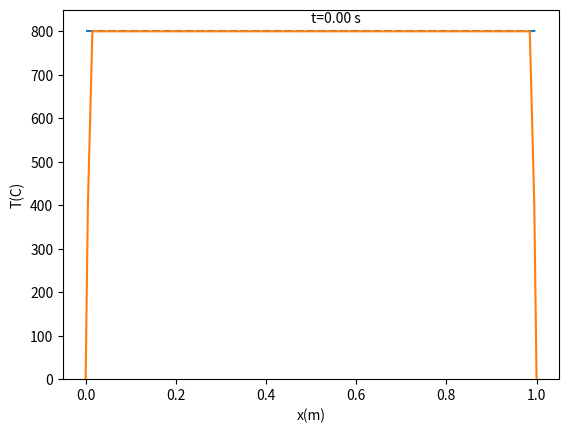

The matplotlib source for this figure:
import numpy as np
import matplotlib.pyplot as plt
from matplotlib.animation import FuncAnimation as animation

L=1 # comprimento da barra
a=9.7e-5 # difusidade termica
To=800# temperatura inicial
Tr=0# temperatura final

tmax=3600 #tempo maximo de execução

N=200 # tamanho da malha
dx=L/N #delta x
dt=dx**2/(2*a) #calculo de delta x para estbilidade

x=np.linspace(0,L,N+1) #Criando a malha
T=np.zeros(N+1)# vetor com a temperatura da barra em cada instante t

print(f'Malha: {N} pontos')
T[:] = To #condição incial
T[[0,-1]] = Tr #condição de contorno

#variveis auxliares
f=a*dt/dx**2
fm=1-2*f

#cria o grafico
fig = plt.figure()
plt.ylim(0,850)
plt.xlabel('x(m)')
plt.ylabel('T(C)')

plt.plot(x,[To]*(N+1),'--',)
perfil, = plt.plot(x, T)
tempo = plt.text(L/2,820,f't=0 s')

def diferencas(i): #Diferençs finitas
    T[1:-1] = f*(T[:-2]+T[2:])+fm*T[1:-1]#Nos internos utlizando slicing
    perfil.set_ydata(T)
    tempo.set_text(f't={i*dt:.2f} s')
    return perfil, tempo

an = animation(fig,diferencas,interval=1,blit=True)

plt.show()



